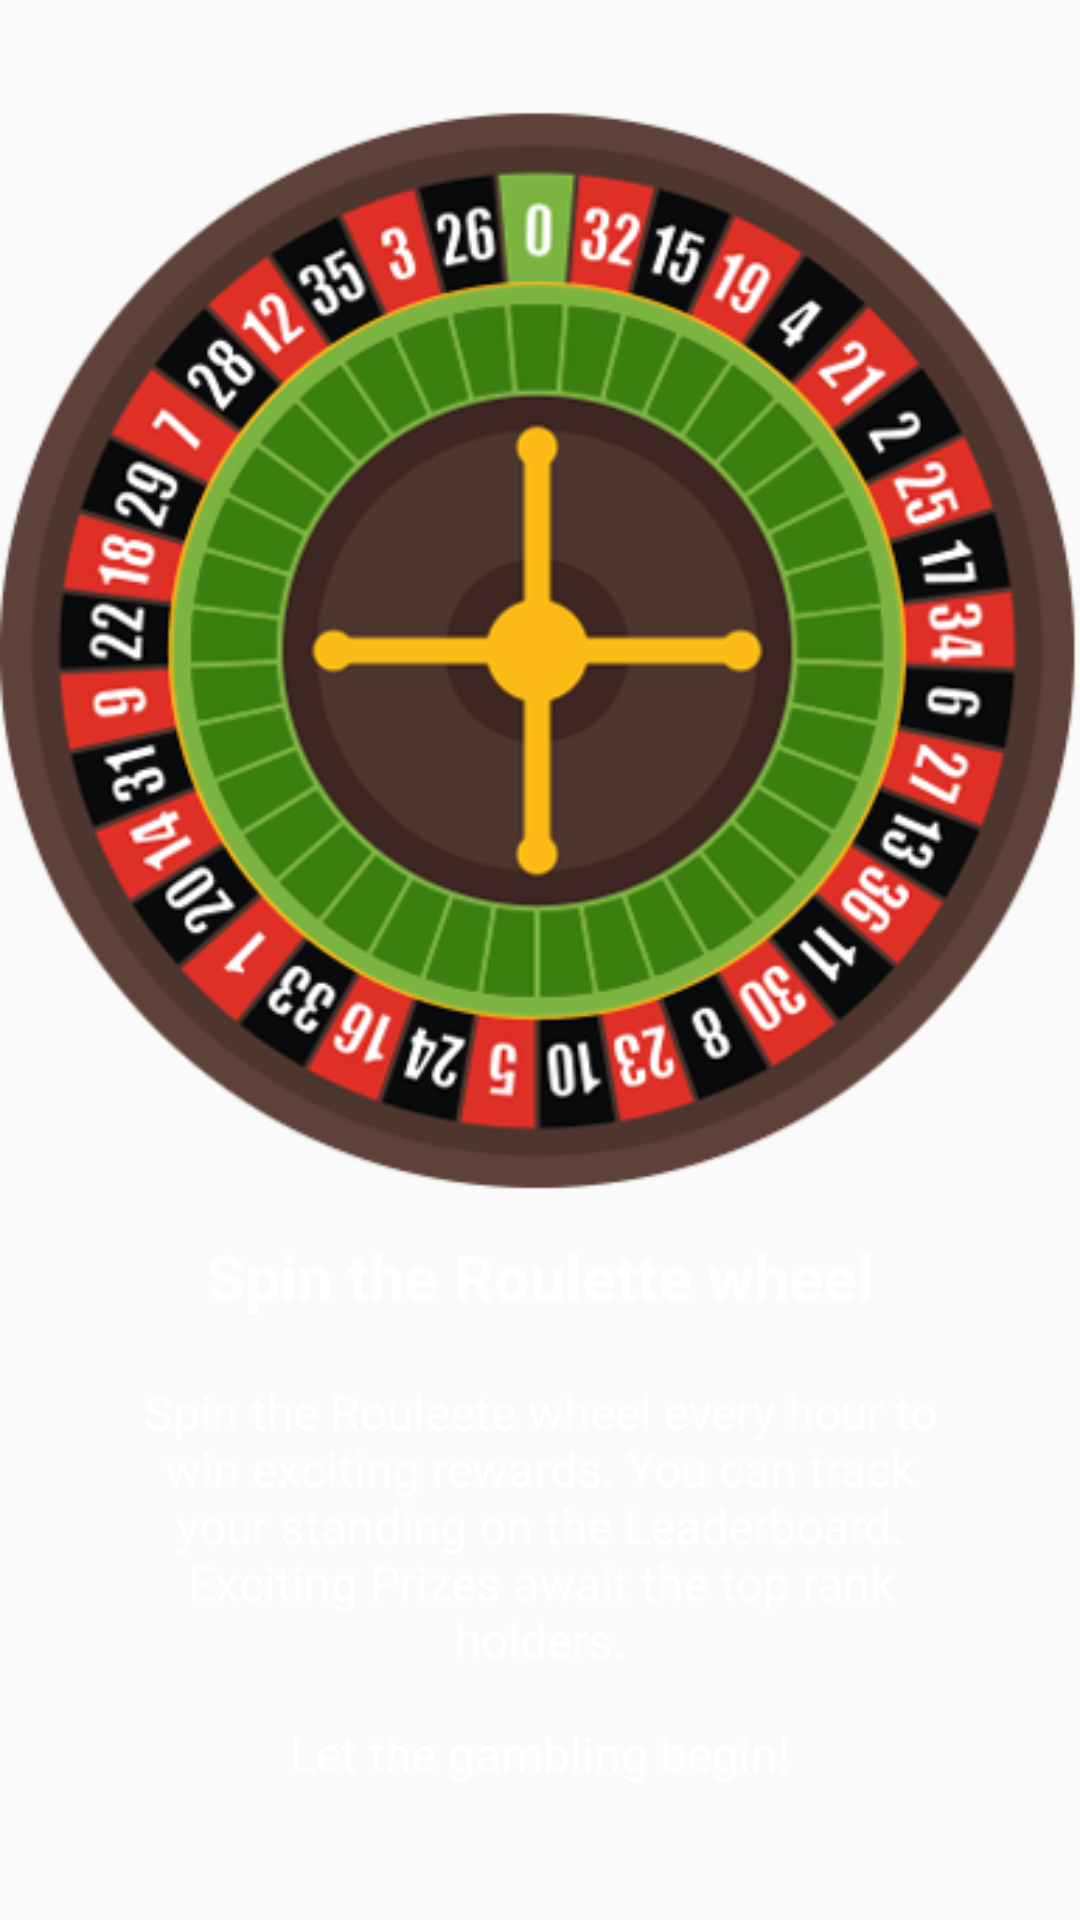

Write the Android layout XML for this screen, with the resource values it uses.
<!-- AndroidManifest.xml: application theme BOSMAppTheme -->
<!-- res/layout/fragment_slider4.xml -->
<FrameLayout xmlns:android="http://schemas.android.com/apk/res/android"
    android:layout_width="match_parent"
    android:layout_height="match_parent">

    <RelativeLayout
        android:layout_width="match_parent"
        android:layout_height="match_parent"
        android:background="@drawable/back2">

        <LinearLayout
            android:layout_width="match_parent"
            android:layout_height="wrap_content"
            android:layout_centerInParent="true"
            android:paddingBottom="20dp"
            android:gravity="center_horizontal"
            android:orientation="vertical">


            <ImageView
                android:layout_width="wrap_content"
                android:layout_height="match_parent"
                android:layout_weight="1"
                android:src="@drawable/wheel" />


            <TextView
                android:layout_width="wrap_content"
                android:layout_height="wrap_content"
                android:text="Spin the Roulette wheel"
                android:textColor="@android:color/white"
                android:textSize="21sp"
                android:textStyle="bold" />

            <TextView
                android:layout_width="wrap_content"
                android:layout_height="wrap_content"
                android:layout_marginTop="20dp"
                android:paddingLeft="40dp"
                android:paddingRight="40dp"
                android:text="@string/wheel"
                android:textAlignment="center"
                android:textColor="@android:color/white"
                android:textSize="16sp" />

        </LinearLayout>
    </RelativeLayout>

</FrameLayout>
<!-- resources referenced by this layout -->
<resources>
  <!-- drawable wheel: png bitmap (drawable, 143146 bytes) -->
  <string name="wheel">Spin the Rouleete wheel every hour to win exciting rewards. You can track your standing on the Leaderboard. Exciting Prizes await the top rank holders.\n\nLet the gambling begin!</string>
  <style name="BOSMAppTheme" parent="Theme.AppCompat.Light.NoActionBar">
          <item name="colorPrimary">@color/colorPrimary</item>
          <item name="colorPrimaryDark">@color/colorPrimaryDark</item>
          <item name="colorAccent">@color/colorAccent</item>
      </style>
  <color name="colorPrimary">#fafafa</color>
  <color name="colorPrimaryDark">#212121</color>
  <color name="colorAccent">#D81B60</color>
</resources>
